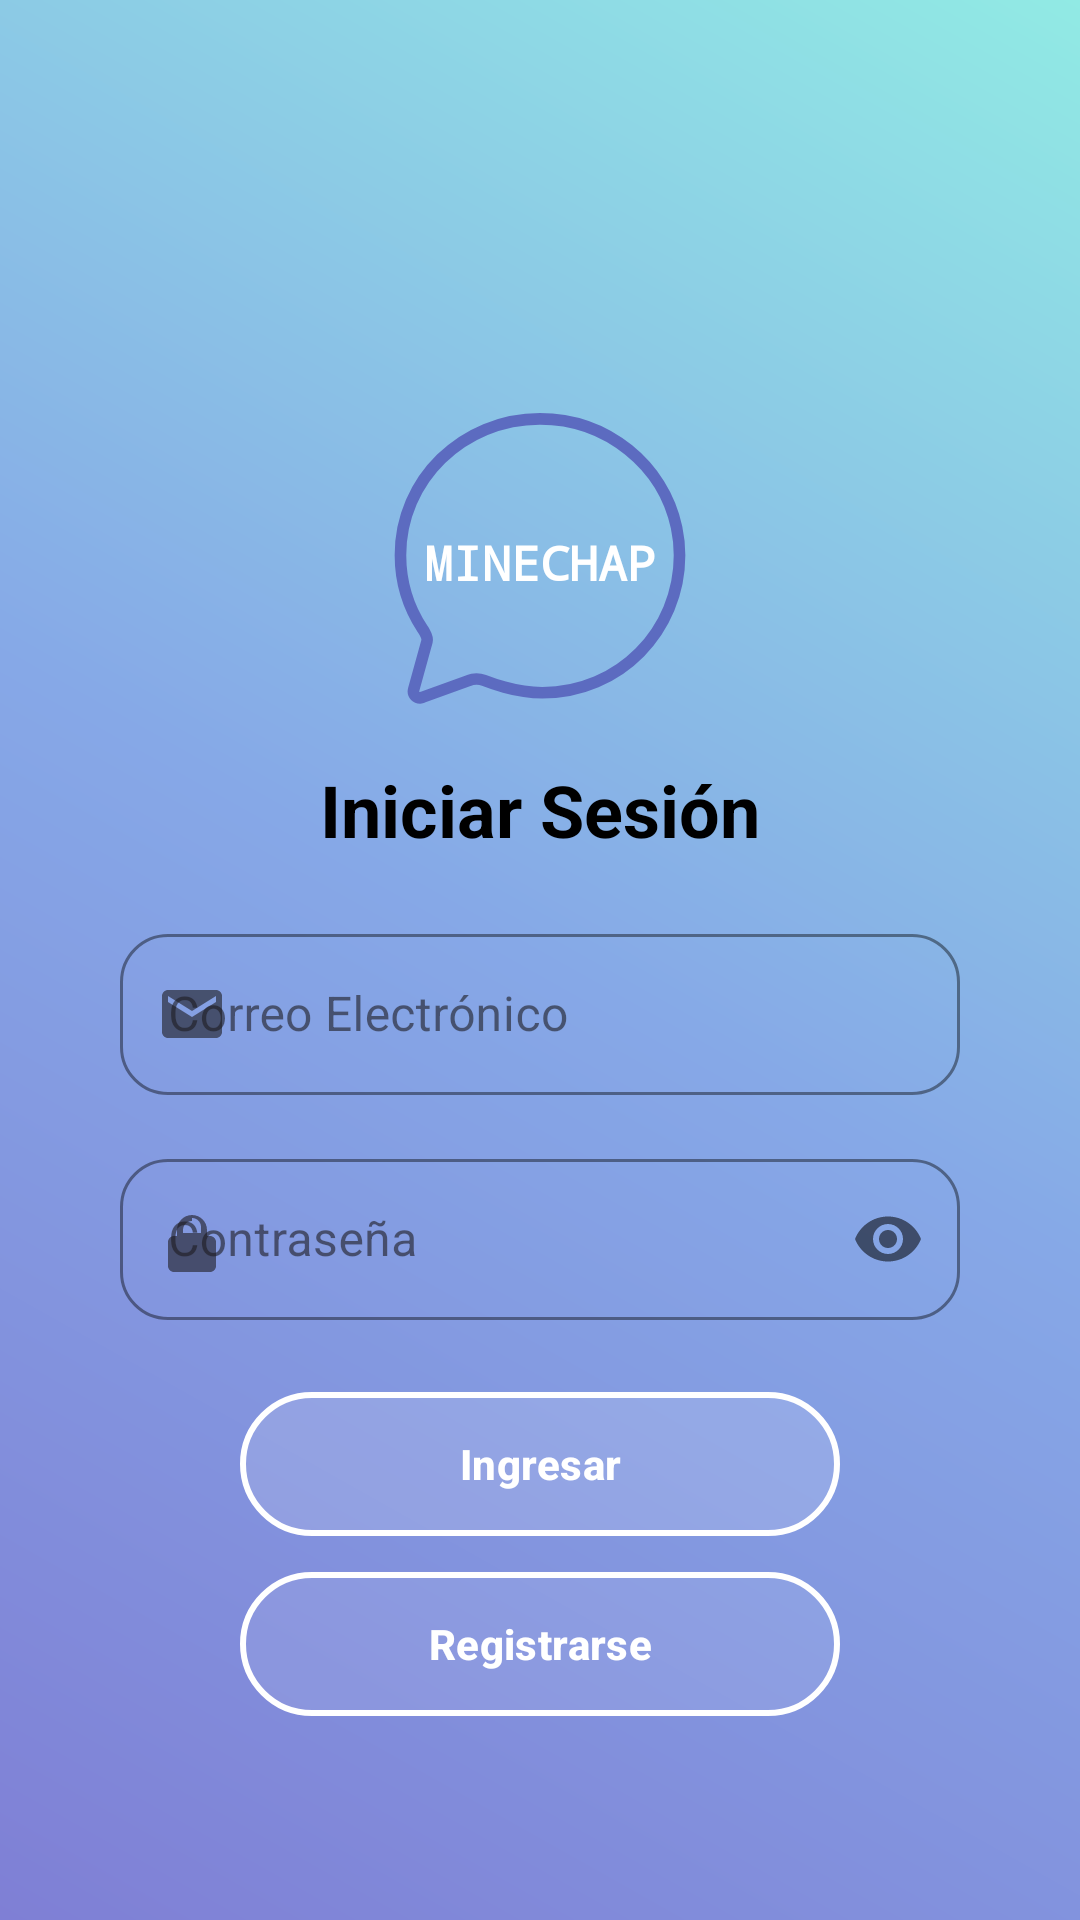

This screen was rendered from an Android layout file. Write that file and the resources it references.
<!-- AndroidManifest.xml: application theme Theme.MinechapApp -->
<!-- res/layout/activity_login.xml -->
<?xml version="1.0" encoding="utf-8"?>
<androidx.constraintlayout.widget.ConstraintLayout
    xmlns:android="http://schemas.android.com/apk/res/android"
    xmlns:app="http://schemas.android.com/apk/res-auto"
    xmlns:tools="http://schemas.android.com/tools"
    android:layout_width="match_parent"
    android:layout_height="match_parent"
    android:background="@drawable/fondo_login"
    android:padding="16dp"
    tools:context=".Login">

    <androidx.constraintlayout.widget.Guideline
        android:id="@+id/guidelineTop"
        android:layout_width="wrap_content"
        android:layout_height="wrap_content"
        app:layout_constraintGuide_begin="20dp"
        android:orientation="horizontal"
        app:layout_constraintGuide_percent="0.2" />

    <FrameLayout
        android:id="@+id/logoContainer"
        android:layout_width="100dp"
        android:layout_height="100dp"
        app:layout_constraintTop_toBottomOf="@id/guidelineTop"
        app:layout_constraintStart_toStartOf="parent"
        app:layout_constraintEnd_toEndOf="parent">

        <ImageView
            android:id="@+id/logo"
            android:layout_width="match_parent"
            android:layout_height="match_parent"
            android:scaleType="centerInside"
            android:src="@drawable/logo_minechap_black"
            app:tint="@color/second"/>

        <TextView
            android:id="@+id/logoText"
            android:layout_width="match_parent"
            android:layout_height="match_parent"
            android:text="MINECHAP"
            android:textSize="16sp"
            android:textColor="@android:color/white"
            android:textStyle="bold"
            android:fontFamily="monospace"
            android:gravity="center" />
    </FrameLayout>

    <TextView
        android:id="@+id/tvTitle"
        android:layout_width="wrap_content"
        android:layout_height="wrap_content"
        android:layout_marginTop="16dp"
        android:text="Iniciar Sesión"
        android:textColor="@android:color/black"
        android:textSize="24sp"
        android:textStyle="bold"
        app:layout_constraintTop_toBottomOf="@id/logoContainer"
        app:layout_constraintStart_toStartOf="parent"
        app:layout_constraintEnd_toEndOf="parent" />

    <com.google.android.material.textfield.TextInputLayout
        android:id="@+id/emailLayout"
        style="@style/Widget.MaterialComponents.TextInputLayout.OutlinedBox"
        android:layout_width="0dp"
        android:layout_height="wrap_content"
        android:layout_marginTop="20dp"
        app:boxBackgroundMode="outline"
        app:boxCornerRadiusTopStart="16dp"
        app:boxCornerRadiusTopEnd="16dp"
        app:boxCornerRadiusBottomStart="16dp"
        app:boxCornerRadiusBottomEnd="16dp"
        app:startIconDrawable="@drawable/ic_email"
        app:boxStrokeColor="@android:color/white"
        app:hintTextColor="@color/white"
        app:layout_constraintTop_toBottomOf="@id/tvTitle"
        app:layout_constraintStart_toStartOf="parent"
        app:layout_constraintEnd_toEndOf="parent"
        android:layout_marginHorizontal="24dp">

        <com.google.android.material.textfield.TextInputEditText
            android:id="@+id/etEmail"
            android:layout_width="match_parent"
            android:layout_height="wrap_content"
            android:hint="Correo Electrónico"
            android:inputType="textEmailAddress"
            android:textColor="@android:color/white"
            android:textColorHint="@android:color/white"
            android:background="@null"
            android:padding="16dp" />
    </com.google.android.material.textfield.TextInputLayout>

    <com.google.android.material.textfield.TextInputLayout
        android:id="@+id/passwordLayout"
        style="@style/Widget.MaterialComponents.TextInputLayout.OutlinedBox"
        android:layout_width="0dp"
        android:layout_height="wrap_content"
        android:layout_marginTop="16dp"
        app:boxBackgroundMode="outline"
        app:boxCornerRadiusTopStart="16dp"
        app:boxCornerRadiusTopEnd="16dp"
        app:boxCornerRadiusBottomStart="16dp"
        app:boxCornerRadiusBottomEnd="16dp"
        app:startIconDrawable="@drawable/ic_password"
        app:passwordToggleEnabled="true"
        app:boxStrokeColor="@android:color/white"
        app:hintTextColor="@color/white"
        app:layout_constraintTop_toBottomOf="@id/emailLayout"
        app:layout_constraintStart_toStartOf="parent"
        app:layout_constraintEnd_toEndOf="parent"
        android:layout_marginHorizontal="24dp">

        <com.google.android.material.textfield.TextInputEditText
            android:id="@+id/etPassword"
            android:layout_width="match_parent"
            android:layout_height="wrap_content"
            android:hint="Contraseña"
            android:inputType="textPassword"
            android:textColor="@android:color/white"
            android:textColorHint="@android:color/white"
            android:background="@null"
            android:padding="16dp" />
    </com.google.android.material.textfield.TextInputLayout>

    <com.google.android.material.button.MaterialButton
        android:id="@+id/btnLogin"
        android:layout_width="200dp"
        android:layout_height="wrap_content"
        android:layout_marginTop="24dp"
        android:text="Ingresar"
        android:textStyle="bold"
        android:textColor="@android:color/white"
        android:background="@drawable/btn_ingresar_seleccionar"
        app:backgroundTint="@null"
        android:elevation="0dp"
        app:cornerRadius="32dp"
        app:layout_constraintTop_toBottomOf="@id/passwordLayout"
        app:layout_constraintStart_toStartOf="parent"
        app:layout_constraintEnd_toEndOf="parent" />

    <com.google.android.material.button.MaterialButton
        android:id="@+id/btnRegister"
        android:layout_width="200dp"
        android:layout_height="wrap_content"
        android:layout_marginTop="12dp"
        android:text="Registrarse"
        android:textStyle="bold"
        android:textColor="@android:color/white"
        android:background="@drawable/btn_registrarse_seleccionar"
        app:backgroundTint="@null"
        android:elevation="0dp"
        app:cornerRadius="32dp"
        app:layout_constraintTop_toBottomOf="@id/btnLogin"
        app:layout_constraintStart_toStartOf="parent"
        app:layout_constraintEnd_toEndOf="parent" />

    <FrameLayout
        android:id="@+id/loadingOverlay"
        android:layout_width="0dp"
        android:layout_height="0dp"
        android:visibility="gone"
        android:background="#80000000"
        android:clickable="true"
        android:focusable="true"
        app:layout_constraintTop_toTopOf="parent"
        app:layout_constraintBottom_toBottomOf="parent"
        app:layout_constraintStart_toStartOf="parent"
        app:layout_constraintEnd_toEndOf="parent">

        <ProgressBar
            android:layout_width="wrap_content"
            android:layout_height="wrap_content"
            android:layout_gravity="center" />
    </FrameLayout>

</androidx.constraintlayout.widget.ConstraintLayout>
<!-- resources referenced by this layout -->
<resources>
  <color name="second">#5C6BC0</color>
  <color name="white">#FFFFFF</color>
  <!-- drawable btn_ingresar_seleccionar (drawable) -->
  <?xml version="1.0" encoding="utf-8"?>
  <selector xmlns:android="http://schemas.android.com/apk/res/android">
      <item android:state_pressed="true" android:drawable="@drawable/btn_ingresar_presionado"/>
      <item android:drawable="@drawable/btn_ingresar"/>
  </selector>
  <!-- drawable btn_registrarse_seleccionar (drawable) -->
  <selector xmlns:android="http://schemas.android.com/apk/res/android">
      <item android:state_pressed="true" android:drawable="@drawable/btn_registrarse_presionado"/>
      <item android:drawable="@drawable/btn_registrarse"/>
  </selector>
  <!-- drawable fondo_login (drawable) -->
  <?xml version="1.0" encoding="utf-8"?>
  <shape xmlns:android="http://schemas.android.com/apk/res/android"
      android:shape="rectangle">
      <gradient
          android:startColor="#7F7FD5"
          android:centerColor="#86A8E7"
          android:endColor="#91EAE4"
          android:angle="45" />
  </shape>
  <!-- drawable ic_email (drawable) -->
  <?xml version="1.0" encoding="utf-8"?>
  <vector xmlns:android="http://schemas.android.com/apk/res/android"
      android:width="24dp"
      android:height="24dp"
      android:viewportWidth="24"
      android:viewportHeight="24">
      <path
          android:fillColor="#FFFFFF"
          android:pathData="M20,4H4c-1.1,0 -2,0.9 -2,2v12c0,1.1 0.9,2 2,2h16c1.1,0 2,-0.9 2,-2V6c0,-1.1 -0.9,-2 -2,-2zm0,4l-8,5 -8,-5V6l8,5 8,-5v2z" />
  </vector>
  <!-- drawable ic_password (drawable) -->
  <?xml version="1.0" encoding="utf-8"?>
  <vector xmlns:android="http://schemas.android.com/apk/res/android"
      android:width="24dp"
      android:height="24dp"
      android:viewportWidth="24"
      android:viewportHeight="24">
      <path
          android:fillColor="#FFFFFF"
          android:pathData="M12,17c1.1,0 2,-0.9 2,-2s-0.9,-2 -2,-2 -2,0.9 -2,2 0.9,2 2,2zm6,-6h-1V9c0,-2.76 -2.24,-5 -5,-5S7,6.24 7,9v2H6c-1.1,0 -2,0.9 -2,2v8c0,1.1 0.9,2 2,2h12c1.1,0 2,-0.9 2,-2v-8c0,-1.1 -0.9,-2 -2,-2zm-6,-6c1.66,0 3,1.34 3,3v2H9V9c0,-1.66 1.34,-3 3,-3z" />
  </vector>
  <style name="Theme.MinechapApp" parent="Base.Theme.MinechapApp" />
  <!-- drawable btn_ingresar_presionado (drawable) -->
  <?xml version="1.0" encoding="utf-8"?>
  <shape xmlns:android="http://schemas.android.com/apk/res/android"
      android:shape="rectangle">
      <gradient
          android:startColor="#6B6BD2"
          android:endColor="#79C8E0"
          android:angle="45" />
      <corners android:radius="32dp" />
  </shape>
  <!-- drawable btn_registrarse_presionado (drawable) -->
  <?xml version="1.0" encoding="utf-8"?>
  <shape xmlns:android="http://schemas.android.com/apk/res/android"
      android:shape="rectangle">
      <gradient
          android:startColor="#6B6BD2"
          android:endColor="#79C8E0"
          android:angle="45" />
      <corners android:radius="32dp" />
  </shape>
  <style name="Base.Theme.MinechapApp" parent="Theme.Material3.DayNight.NoActionBar">
          <item name="colorOnPrimary">@color/white</item>
          <item name="colorSecondary">@color/second</item>
          <item name="colorOnSecondary">@color/black</item>
          <item name="android:statusBarColor">@color/primary</item>
          <item name="android:windowBackground">@color/off_white</item>
          <item name="android:windowDisablePreview">true</item>
          <item name="android:windowNoTitle">true</item>
      </style>
  <color name="black">#FF000000</color>
  <color name="primary">#2B2E4A</color>
  <color name="off_white">#FDFDFD</color>
</resources>
